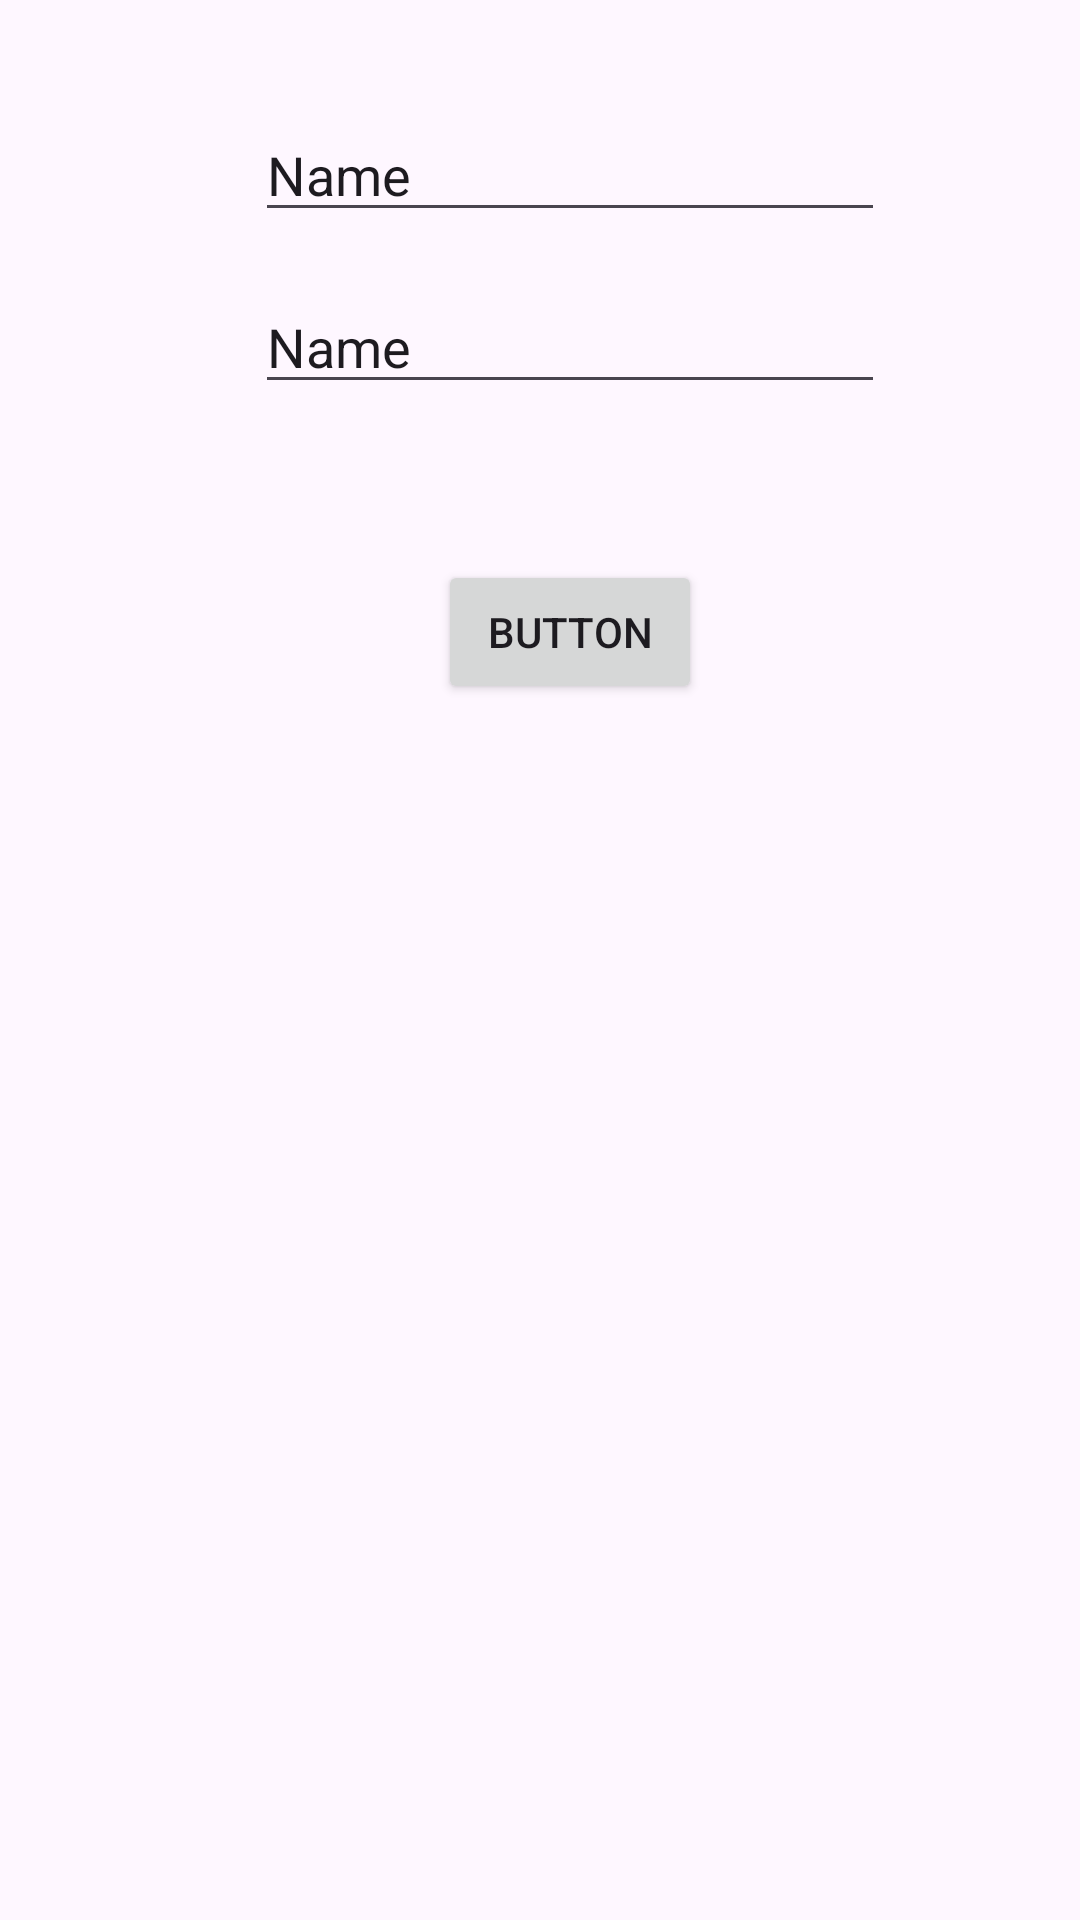

Write the Android layout XML for this screen, with the resource values it uses.
<!-- AndroidManifest.xml: application theme Theme.StudyExamples -->
<!-- res/layout/activity_main.xml -->
<?xml version="1.0" encoding="utf-8"?>
<androidx.constraintlayout.widget.ConstraintLayout xmlns:android="http://schemas.android.com/apk/res/android"
    xmlns:app="http://schemas.android.com/apk/res-auto"
    xmlns:tools="http://schemas.android.com/tools"
    android:layout_width="match_parent"
    android:layout_height="match_parent"
    tools:context=".MainActivity">

    <EditText
        android:id="@+id/editTextText"
        android:layout_width="wrap_content"
        android:layout_height="wrap_content"
        android:ems="10"
        android:inputType="text"
        android:text="Name"
        android:layout_margin="16dp"
        app:layout_constraintEnd_toEndOf="parent"
        app:layout_constraintStart_toStartOf="@+id/guideline3"
        app:layout_constraintTop_toTopOf="@+id/guideline2" />

    <EditText
        android:id="@+id/editTextText2"
        android:layout_width="wrap_content"
        android:layout_height="wrap_content"
        android:layout_margin="16dp"
        android:ems="10"
        android:inputType="text"
        android:text="Name"
        app:layout_constraintEnd_toEndOf="parent"
        app:layout_constraintStart_toStartOf="@+id/guideline3"
        app:layout_constraintTop_toBottomOf="@+id/editTextText" />

    <androidx.constraintlayout.widget.Guideline
        android:id="@+id/guideline2"
        android:layout_width="wrap_content"
        android:layout_height="wrap_content"
        android:orientation="horizontal"
        app:layout_constraintGuide_begin="20dp" />

    <androidx.constraintlayout.widget.Guideline
        android:id="@+id/guideline3"
        android:layout_width="wrap_content"
        android:layout_height="wrap_content"
        android:orientation="vertical"
        app:layout_constraintGuide_begin="20dp" />

    <Button
        android:id="@+id/button"
        android:layout_width="wrap_content"
        android:layout_height="wrap_content"
        android:layout_marginStart="16dp"
        android:layout_marginTop="52dp"
        android:layout_marginEnd="16dp"
        android:text="Button"
        app:layout_constraintEnd_toEndOf="parent"
        app:layout_constraintStart_toStartOf="@+id/guideline3"
        app:layout_constraintTop_toBottomOf="@+id/editTextText2" />
</androidx.constraintlayout.widget.ConstraintLayout>
<!-- resources referenced by this layout -->
<resources>
  <style name="Theme.StudyExamples" parent="Base.Theme.StudyExamples" />
  <style name="Base.Theme.StudyExamples" parent="Theme.Material3.DayNight.NoActionBar">
          
          
      </style>
</resources>
